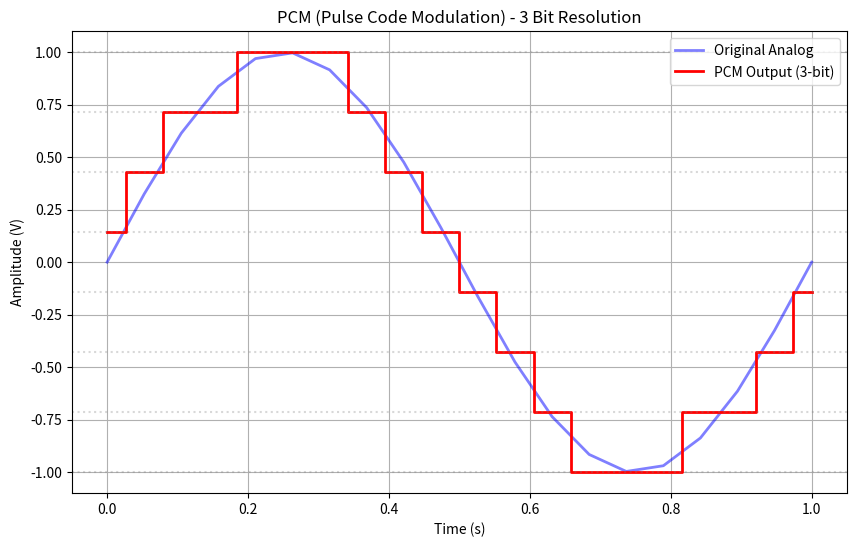

The matplotlib source for this figure:
import numpy as np

class AnalogToDigital:
    def __init__(self):
        pass

    def encode_pcm(self, analog_signal, n_bits=3, min_val=-1, max_val=1):
        """
        Pulse Code Modulation (PCM) Encoding.
        Steps: Sampling -> Quantization -> Encoding
        
        Args:
            analog_signal: The input array (must be sampled properly before passing here)
            n_bits: Bit depth (determines number of levels L = 2^n)
            min_val, max_val: The voltage range of the signal
        """
        # 1. Quantization Setup
        # Calculate number of levels (L)
        L = 2 ** n_bits
        
        # Calculate step size (delta) between levels
        step_size = (max_val - min_val) / L
        
        # Normalize signal to fit in 0 to L-1 range
        # Formula: (signal - min) / (max - min) * (L - 1)
        # We clip properly to avoid out of bounds
        normalized_signal = (analog_signal - min_val) / (max_val - min_val)
        
        # Round to nearest integer (Quantization process)
        quantized_indices = np.round(normalized_signal * (L - 1)).astype(int)
        
        # Ensure indices are within bounds [0, L-1]
        quantized_indices = np.clip(quantized_indices, 0, L - 1)
        
        # 2. Encoding (Decimal to Binary)
        encoded_bits = []
        
        # Format string for binary conversion (e.g., if n_bits=3, format is '03b')
        bin_format = f'0{n_bits}b'
        
        for index in quantized_indices:
            # Convert integer index to binary string
            binary_string = format(index, bin_format)
            # Split string into individual bits and add to list
            encoded_bits.extend([int(b) for b in binary_string])
            
        return np.array(encoded_bits), quantized_indices

    def decode_pcm(self, encoded_bits, n_bits=3, min_val=-1, max_val=1):
        """
        PCM Decoding.
        Steps: Binary -> Decimal Indices -> Voltage Levels (Reconstruction)
        """
        L = 2 ** n_bits
        step_size = (max_val - min_val) / (L - 1) # Using L-1 to map exactly to max_val
        
        # 1. Group bits back into symbols
        # Reshape the 1D bit array into rows of 'n_bits'
        # Example: [1,0,1, 0,1,1] -> [[1,0,1], [0,1,1]] for 3-bit PCM
        bits_reshaped = np.array(encoded_bits).reshape(-1, n_bits)
        
        # 2. Binary to Decimal
        # Powers of two: [4, 2, 1] for 3 bits
        powers_of_two = 2 ** np.arange(n_bits)[::-1]
        quantized_indices = (bits_reshaped * powers_of_two).sum(axis=1)
        
        # 3. Reconstruction (Indices to Voltage)
        # Map integer levels back to voltage range
        decoded_voltages = (quantized_indices / (L - 1)) * (max_val - min_val) + min_val
        
        return decoded_voltages

# --- TEST BLOCK ---
if __name__ == "__main__":
    import matplotlib.pyplot as plt
    
    ad = AnalogToDigital()
    
    # 1. Generate a smooth analog signal (Simulated Real World)
    duration = 1.0 # seconds
    sampling_freq = 20 # Hz (Low enough to see the steps clearly)
    t = np.linspace(0, duration, int(duration * sampling_freq))
    
    # A sine wave with amplitude 1
    analog_signal = np.sin(2 * np.pi * 1 * t)
    
    print(f"Original Signal Samples: {len(analog_signal)}")
    
    # 2. PCM Encoding (Analog -> Digital)
    # Using 3-bit resolution (8 levels)
    n_bits = 3
    digital_bits, q_indices = ad.encode_pcm(analog_signal, n_bits=n_bits, min_val=-1, max_val=1)
    
    print(f"Encoded Bits (First 20): {digital_bits[:20]}")
    print(f"Quantized Indices: {q_indices[:10]}...")
    
    # 3. PCM Decoding (Digital -> Analog)
    reconstructed_signal = ad.decode_pcm(digital_bits, n_bits=n_bits, min_val=-1, max_val=1)
    
    # 4. Visualization
    plt.figure(figsize=(10, 6))
    
    # Plot Original Analog Signal
    plt.plot(t, analog_signal, label='Original Analog', color='blue', alpha=0.5, linewidth=2)
    
    # Plot Reconstructed (Quantized) Signal
    # 'step' plot shows the discrete levels nicely
    plt.step(t, reconstructed_signal, where='mid', label=f'PCM Output ({n_bits}-bit)', color='red', linewidth=2)
    
    plt.title(f"PCM (Pulse Code Modulation) - {n_bits} Bit Resolution")
    plt.xlabel("Time (s)")
    plt.ylabel("Amplitude (V)")
    plt.legend()
    plt.grid(True)
    
    # Draw horizontal grid lines for quantization levels
    L = 2 ** n_bits
    levels = np.linspace(-1, 1, L)
    for level in levels:
        plt.axhline(level, color='gray', linestyle=':', alpha=0.3)
        
    plt.show()